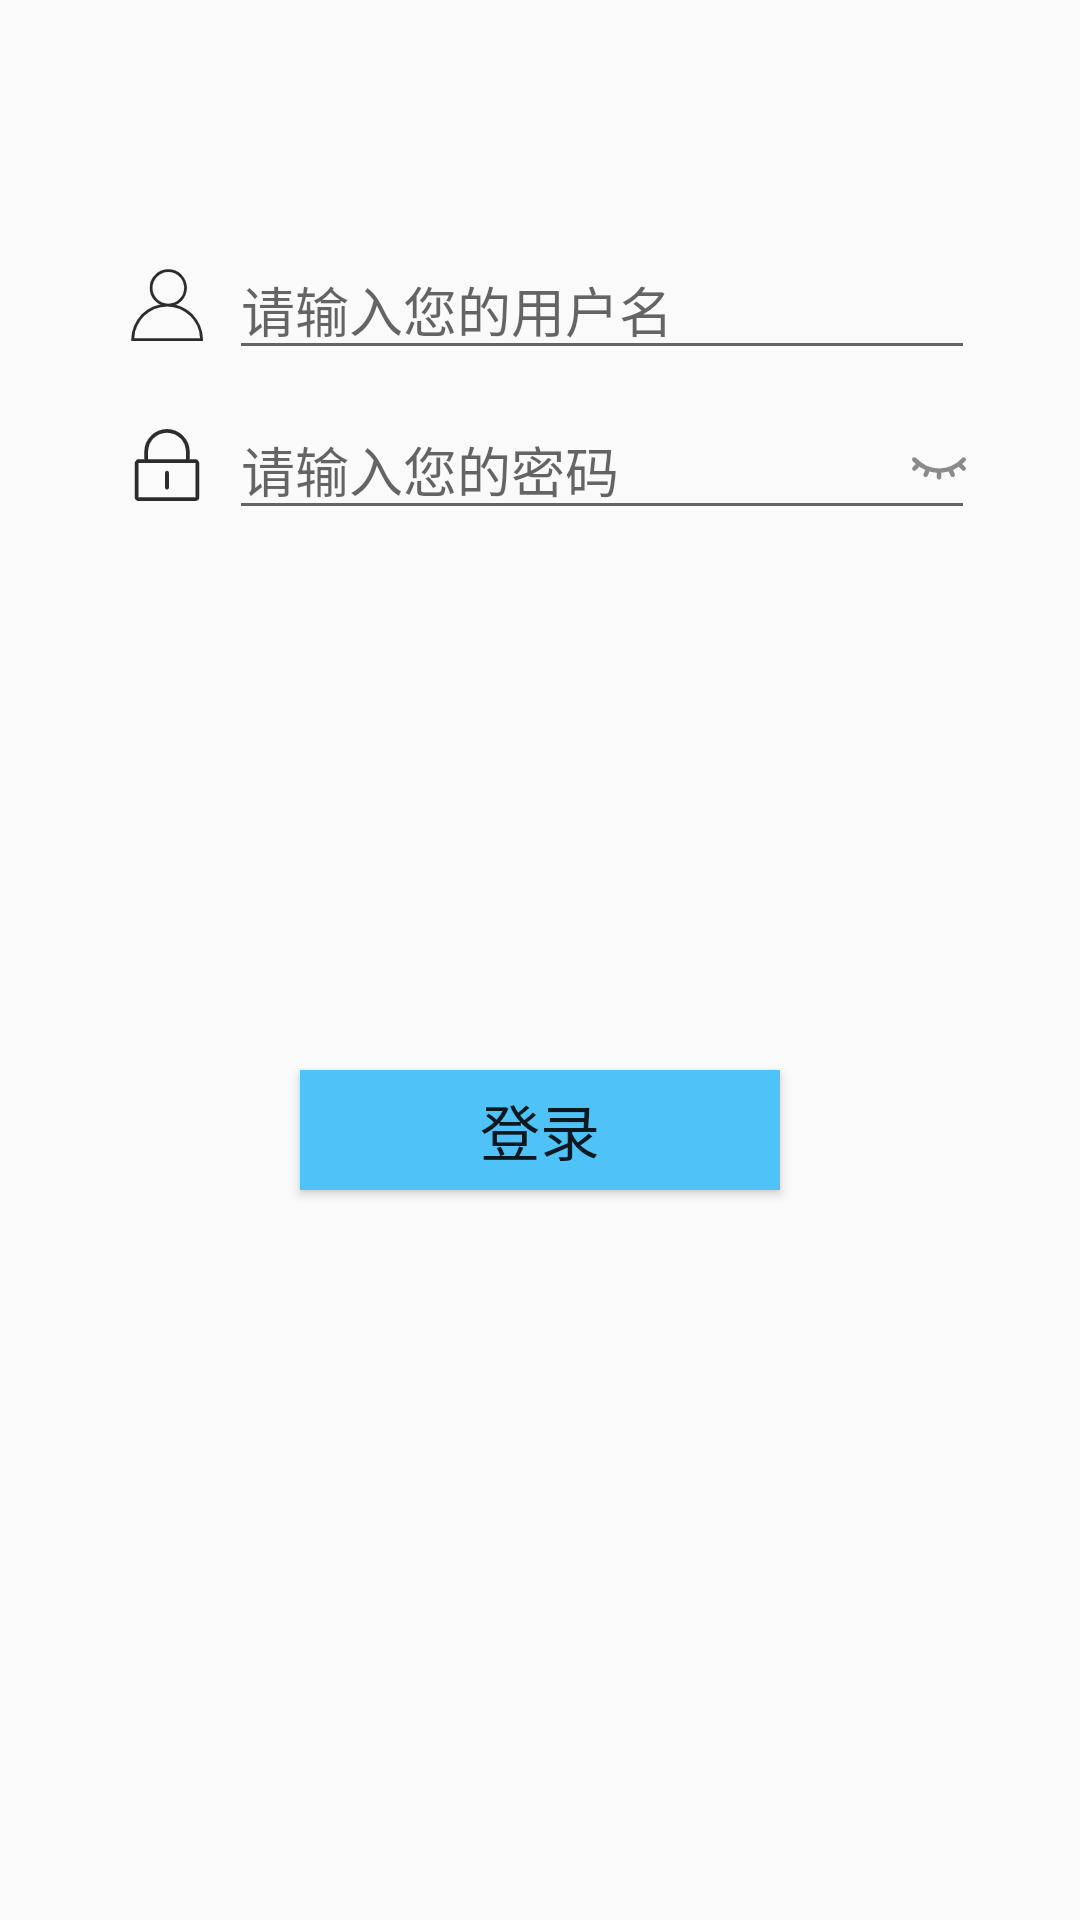

Write the Android layout XML for this screen, with the resource values it uses.
<!-- AndroidManifest.xml: application theme AppTheme -->
<!-- res/layout/tab_01.xml -->
<?xml version="1.0" encoding="utf-8"?>
<LinearLayout xmlns:android="http://schemas.android.com/apk/res/android"
    android:orientation="vertical" android:layout_width="match_parent"
    android:layout_marginLeft="35dp"
    android:layout_marginRight="45dp"
    android:layout_height="match_parent">
<LinearLayout
    android:layout_width="match_parent"
    android:layout_height="wrap_content"
    android:layout_marginTop="80dp"
    android:layout_marginLeft="35dp"
    android:layout_marginRight="35dp">
    <ImageView
        android:layout_width="0dp"
        android:layout_height="wrap_content"
        android:src="@drawable/user"
        android:layout_gravity="center"
        android:layout_weight="1"/>
    <EditText
        android:id="@+id/ed_user"
        android:layout_width="0dp"
        android:layout_height="wrap_content"
        android:hint="请输入您的用户名"
        android:layout_weight="6"/>
</LinearLayout>

    <LinearLayout
        android:layout_width="match_parent"
        android:layout_height="wrap_content"
        android:layout_marginTop="10dp"
        android:layout_marginLeft="35dp"
        android:layout_marginRight="35dp">
        <ImageView
            android:layout_width="0dp"
            android:layout_height="wrap_content"
            android:src="@drawable/pwd"

            android:layout_gravity="center"
            android:layout_weight="1"/>
        <RelativeLayout
            android:layout_width="0dp"
            android:layout_height="wrap_content"
            android:layout_weight="6">

            <EditText
                android:id="@+id/ed_pwd"
                android:layout_width="match_parent"
                android:layout_height="wrap_content"
                android:hint="请输入您的密码"
               />

            <ImageView
                android:id="@+id/image_eye"
                android:layout_width="wrap_content"
                android:layout_height="wrap_content"
                android:layout_alignParentRight="true"
                android:layout_centerVertical="true"
                android:src="@drawable/eye"
              />
        </RelativeLayout>
    </LinearLayout>
    <Button
        android:id="@+id/btn_login"
        android:layout_width="160dp"
        android:layout_height="40dp"
        android:layout_marginTop="180dp"
        android:background="@color/blue"
        android:text="登录"
        android:textSize="20sp"
        android:layout_gravity="center"/>
</LinearLayout>
<!-- resources referenced by this layout -->
<resources>
  <color name="blue">#4fc2f8</color>
  <!-- drawable eye: png bitmap (drawable-hdpi, 615 bytes) -->
  <!-- drawable pwd: png bitmap (drawable-hdpi, 690 bytes) -->
  <!-- drawable user: png bitmap (drawable-hdpi, 1153 bytes) -->
  <style name="AppTheme" parent="Theme.AppCompat.Light.DarkActionBar">
          
          <item name="colorPrimary">@color/colorPrimary</item>
          <item name="colorPrimaryDark">#929191</item>
          <item name="colorAccent">@color/colorAccent</item>
          <item name="windowActionBar">false</item>
          <item name="windowNoTitle">true</item>
      </style>
  <color name="colorPrimary">#4fc2f8</color>
  <color name="colorAccent">#D81B60</color>
</resources>
